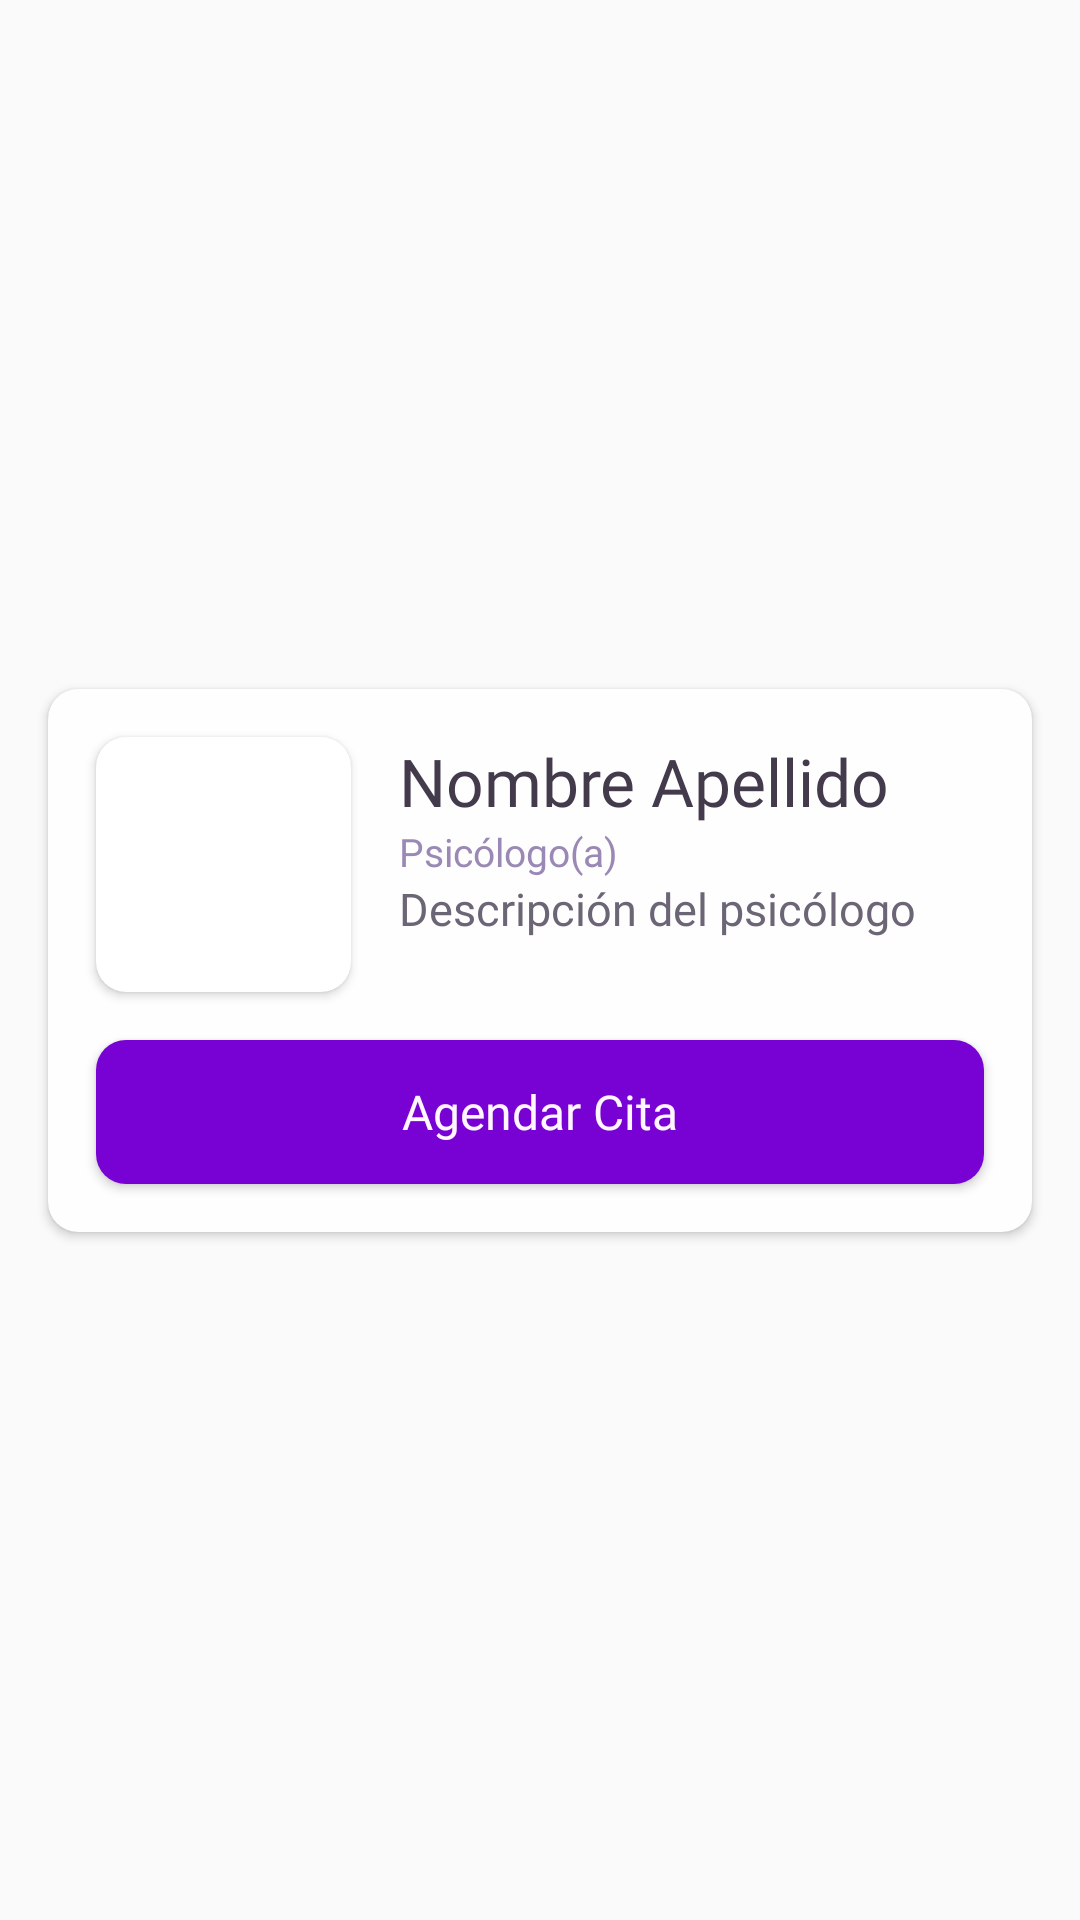

Write the Android layout XML for this screen, with the resource values it uses.
<!-- AndroidManifest.xml: application theme Theme.IcesiCare -->
<!-- res/layout/card_make_appointment_psych_general.xml -->
<?xml version="1.0" encoding="utf-8"?>
<androidx.constraintlayout.widget.ConstraintLayout xmlns:android="http://schemas.android.com/apk/res/android"
    xmlns:app="http://schemas.android.com/apk/res-auto"
    xmlns:tools="http://schemas.android.com/tools"
    android:layout_width="match_parent"
    android:layout_height="wrap_content">

    <androidx.cardview.widget.CardView
        android:layout_width="0dp"
        android:layout_height="wrap_content"
        android:layout_marginStart="16dp"
        android:layout_marginTop="8dp"
        android:layout_marginEnd="16dp"
        android:layout_marginBottom="8dp"
        app:cardBackgroundColor="@color/neutral_white"
        app:cardCornerRadius="10dp"
        app:layout_constraintBottom_toBottomOf="parent"
        app:layout_constraintEnd_toEndOf="parent"
        app:layout_constraintHorizontal_bias="1.0"
        app:layout_constraintStart_toStartOf="parent"
        app:layout_constraintTop_toTopOf="parent">

        <androidx.constraintlayout.widget.ConstraintLayout
            android:id="@+id/constraintLayout"
            android:layout_width="match_parent"
            android:layout_height="wrap_content">

            <androidx.cardview.widget.CardView
                android:id="@+id/cardView"
                android:layout_width="wrap_content"
                android:layout_height="wrap_content"
                android:layout_marginStart="16dp"
                android:layout_marginTop="16dp"
                app:cardCornerRadius="10dp"
                app:layout_constraintStart_toStartOf="parent"
                app:layout_constraintTop_toTopOf="parent">

                <ImageView
                    android:id="@+id/psychProfileImgView"
                    android:layout_width="85dp"
                    android:layout_height="85dp"
                    app:srcCompat="@drawable/ic_launcher_background" />
            </androidx.cardview.widget.CardView>

            <TextView
                android:id="@+id/descriptionPsychTV"
                android:layout_width="0dp"
                android:layout_height="0dp"
                android:layout_marginEnd="16dp"
                android:fontFamily="@font/roboto_medium"
                android:text="Descripción del psicólogo"
                android:textColor="@color/dark_gray"
                android:textSize="15sp"
                app:layout_constraintBottom_toBottomOf="@+id/cardView"
                app:layout_constraintEnd_toEndOf="parent"
                app:layout_constraintStart_toStartOf="@+id/namePsychTV"
                app:layout_constraintTop_toBottomOf="@+id/rolePsychTV" />

            <TextView
                android:id="@+id/rolePsychTV"
                android:layout_width="wrap_content"
                android:layout_height="wrap_content"
                android:fontFamily="@font/roboto_medium"
                android:text="Psicólogo(a)"
                android:textColor="@color/gray"
                android:textSize="13sp"
                app:layout_constraintStart_toStartOf="@+id/namePsychTV"
                app:layout_constraintTop_toBottomOf="@+id/namePsychTV" />

            <TextView
                android:id="@+id/namePsychTV"
                android:layout_width="wrap_content"
                android:layout_height="wrap_content"
                android:layout_marginStart="16dp"
                android:fontFamily="@font/roboto_medium"
                android:text="Nombre Apellido"
                android:textColor="@color/black"
                android:textSize="22sp"
                app:layout_constraintStart_toEndOf="@+id/cardView"
                app:layout_constraintTop_toTopOf="@+id/cardView" />

            <Button
                android:id="@+id/makeAppointmentBtn"
                android:layout_width="0dp"
                android:layout_height="wrap_content"
                android:layout_marginStart="16dp"
                android:layout_marginTop="16dp"
                android:layout_marginEnd="16dp"
                android:layout_marginBottom="16dp"
                android:background="@drawable/btn_bg_selected"
                android:capitalize="none"
                android:fontFamily="@font/roboto_medium"
                android:text="Agendar Cita"
                android:textAllCaps="false"
                android:textColor="@color/white"
                android:textSize="16sp"
                app:layout_constraintBottom_toBottomOf="parent"
                app:layout_constraintEnd_toEndOf="parent"
                app:layout_constraintStart_toStartOf="parent"
                app:layout_constraintTop_toBottomOf="@+id/cardView" />
        </androidx.constraintlayout.widget.ConstraintLayout>
    </androidx.cardview.widget.CardView>

</androidx.constraintlayout.widget.ConstraintLayout>
<!-- resources referenced by this layout -->
<resources>
  <color name="black">#433B4C</color>
  <color name="dark_gray">#6C6575</color>
  <color name="gray">#9A89B4</color>
  <color name="neutral_white">#FFFEFF</color>
  <color name="white">#FFF6FF</color>
  <!-- drawable btn_bg_selected (drawable) -->
  <?xml version="1.0" encoding="utf-8"?>
  <shape xmlns:android="http://schemas.android.com/apk/res/android" >
      <solid android:color="@color/purple"></solid>
      <corners android:radius="10dp"></corners>
  </shape>
  <style name="Theme.IcesiCare" parent="Base.Theme.IcesiCare" />
  <color name="purple">#7802D4</color>
  <style name="Base.Theme.IcesiCare" parent="Theme.AppCompat.DayNight.NoActionBar">
          
          
      </style>
</resources>
